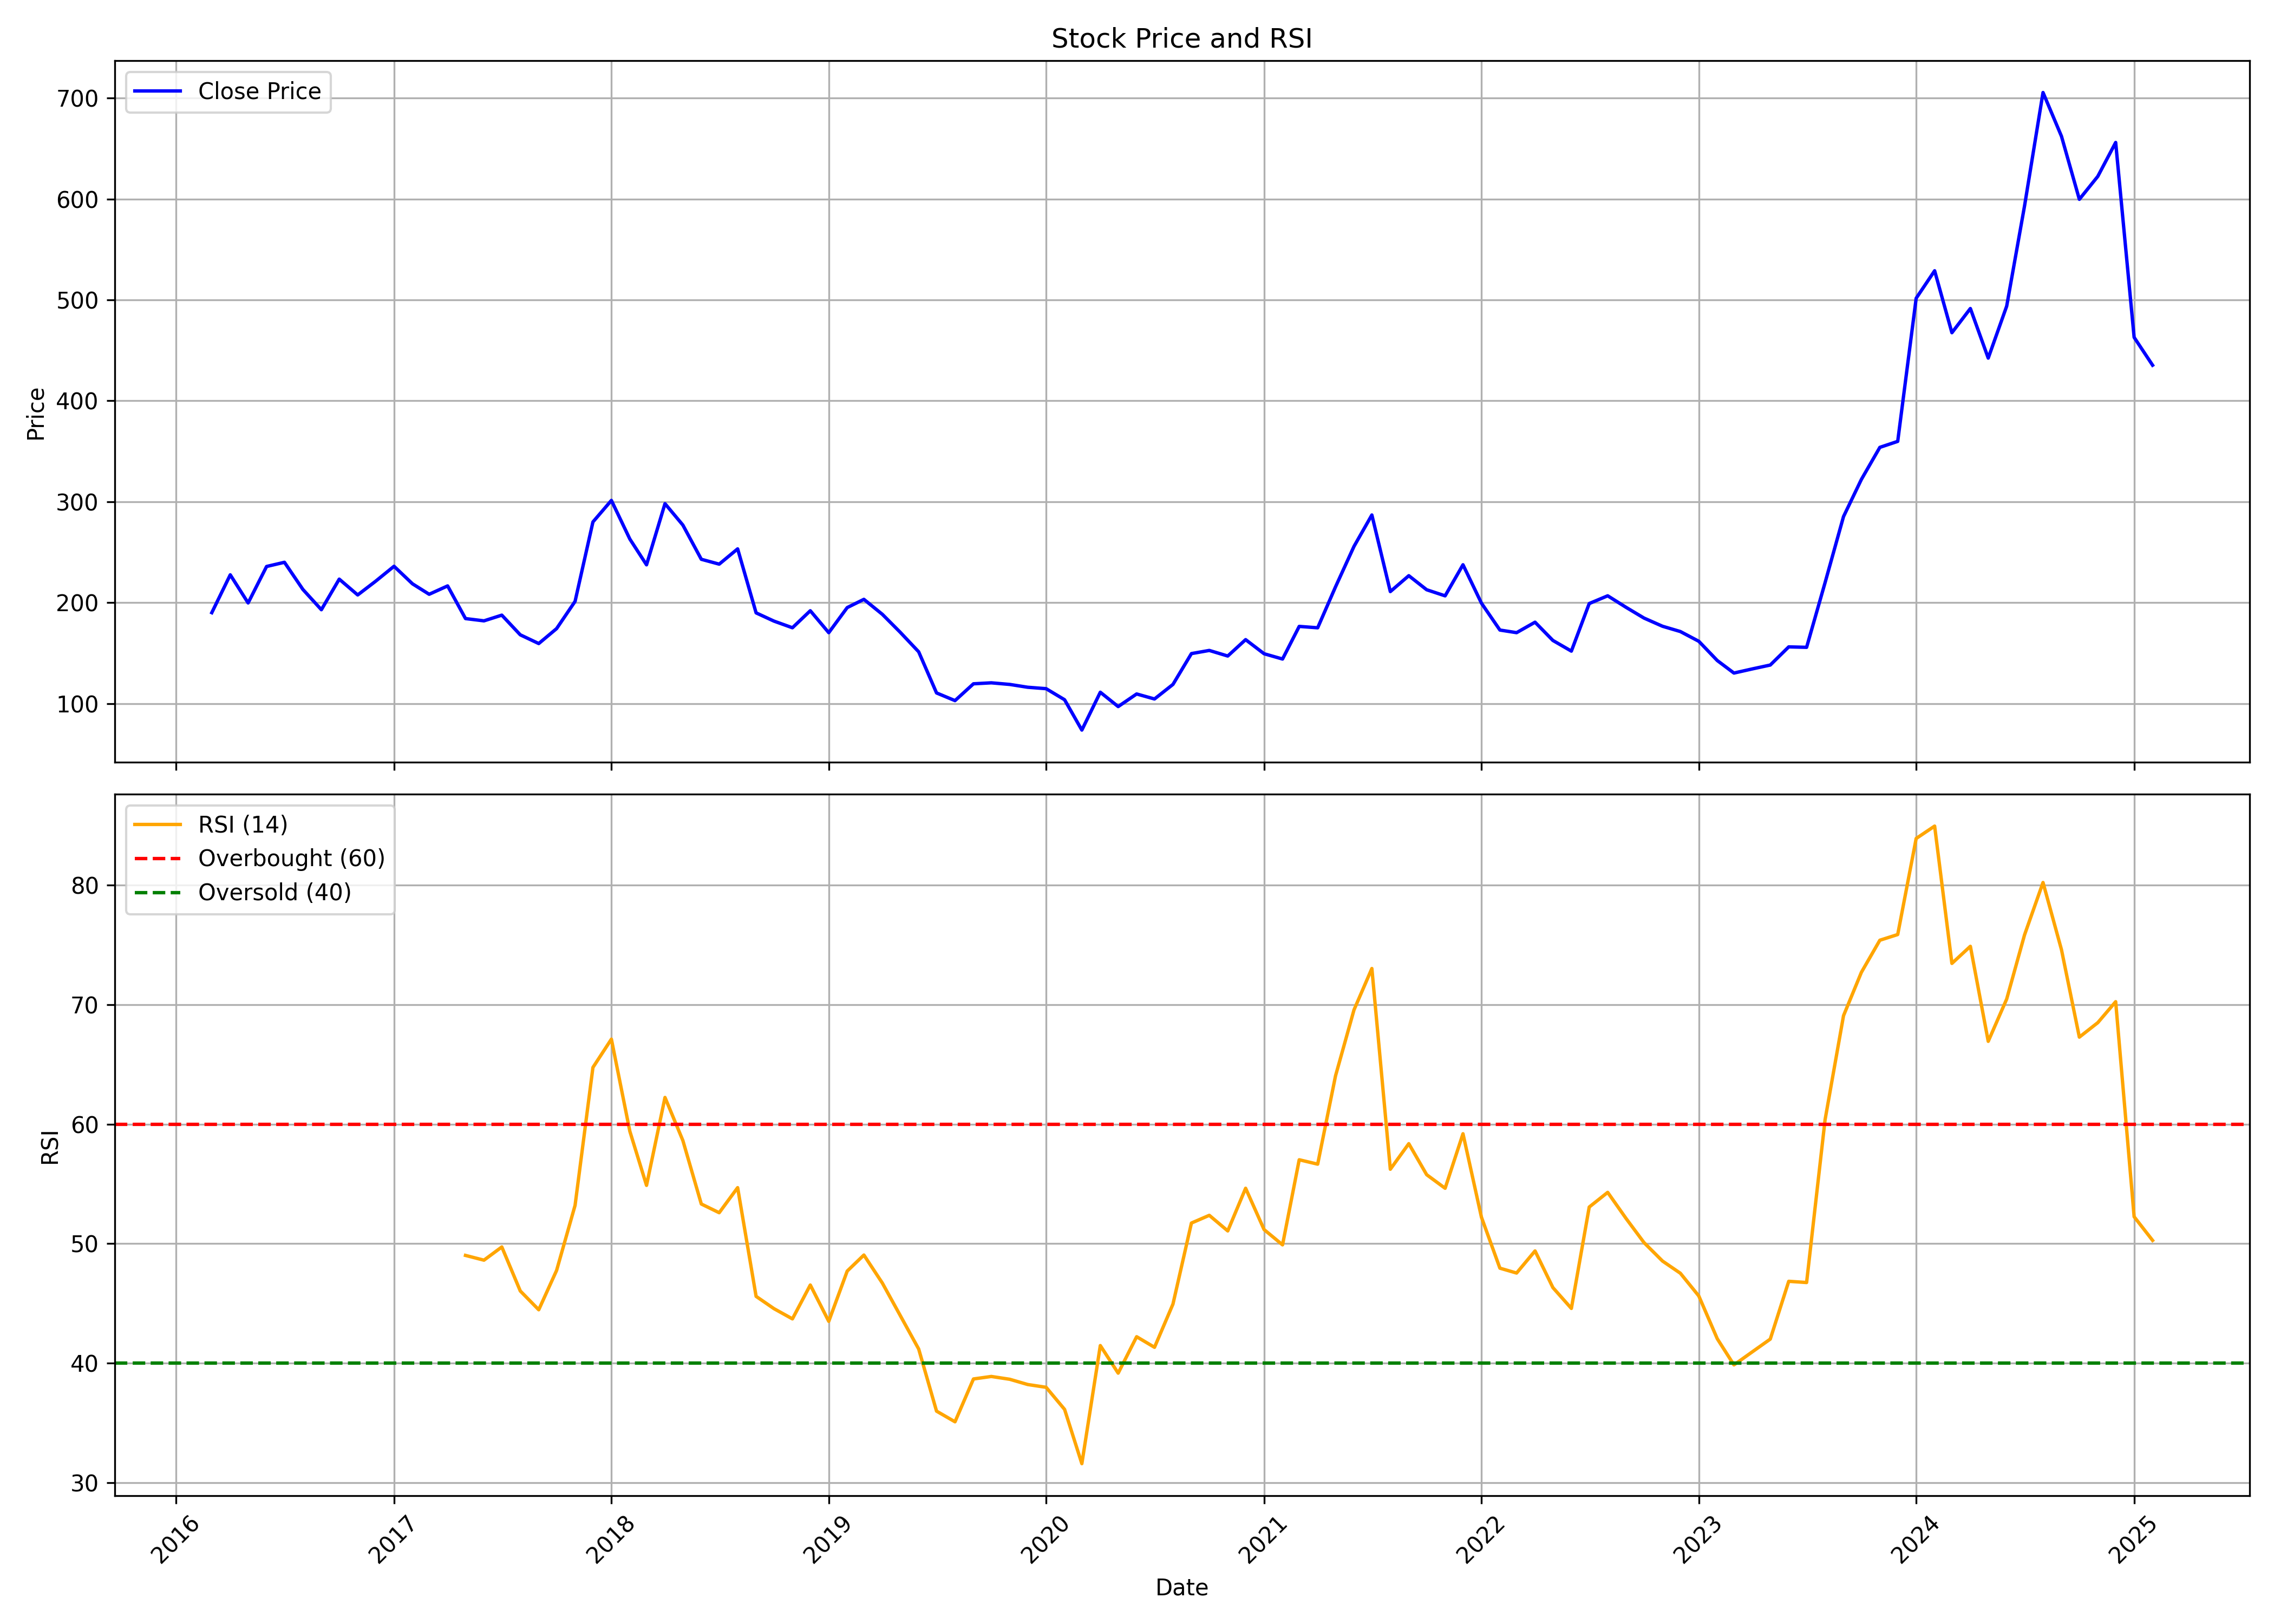

Values plotted in this chart, from the file beside it:
, date, symbol, open, high, low, close, volume, rsi
0, 2016-03-01, QUICKHEAL, 162.7, 227.5, 160.3, 190.2, 30649181, 
1, 2016-04-01, QUICKHEAL, 190.4, 246.4, 183.4, 227.7, 18233887, 
2, 2016-05-01, QUICKHEAL, 228.1, 243.6, 172.9, 199.8, 12396689, 
3, 2016-06-01, QUICKHEAL, 199.8, 243.1, 199.8, 235.9, 9686120, 
4, 2016-07-01, QUICKHEAL, 239.1, 259.6, 217.9, 240.1, 8355123, 
5, 2016-08-01, QUICKHEAL, 243.4, 244.5, 206.4, 213.1, 3893541, 
6, 2016-09-01, QUICKHEAL, 213.4, 214.7, 184.6, 193.1, 2656569, 
7, 2016-10-01, QUICKHEAL, 193.5, 234.9, 193.5, 223.4, 5415878, 
8, 2016-11-01, QUICKHEAL, 227.5, 231.5, 177.3, 207.7, 3139081, 
9, 2016-12-01, QUICKHEAL, 209.4, 260.8, 198.7, 221.3, 21682924, 
10, 2017-01-01, QUICKHEAL, 221.4, 248.9, 219.2, 236.1, 9293931, 
11, 2017-02-01, QUICKHEAL, 236.4, 251.8, 217.8, 218.7, 5255656, 
12, 2017-03-01, QUICKHEAL, 219, 221.7, 204.8, 208.4, 3882677, 
13, 2017-04-01, QUICKHEAL, 208.9, 232.2, 208.9, 216.7, 5351396, 
14, 2017-05-01, QUICKHEAL, 216.7, 219.3, 177.3, 184.3, 4514367, 49.01
15, 2017-06-01, QUICKHEAL, 183.9, 197.4, 181, 182.1, 2874390, 48.61
16, 2017-07-01, QUICKHEAL, 181.7, 204.2, 177.3, 187.7, 4963770, 49.72
17, 2017-08-01, QUICKHEAL, 187.8, 191.4, 151.9, 168.2, 2681980, 46.04
18, 2017-09-01, QUICKHEAL, 170.4, 183.4, 157.3, 159.6, 2605314, 44.46
19, 2017-10-01, QUICKHEAL, 159.6, 176.8, 159.3, 174.4, 2260291, 47.76
20, 2017-11-01, QUICKHEAL, 174.9, 209.3, 166.1, 201.3, 8485424, 53.2
21, 2017-12-01, QUICKHEAL, 202.5, 296.9, 199.9, 280, 19328636, 64.74
22, 2018-01-01, QUICKHEAL, 281.1, 360.5, 267.7, 301.4, 36755365, 67.11
23, 2018-02-01, QUICKHEAL, 301.6, 311.9, 258.8, 263.1, 9671629, 59.4
24, 2018-03-01, QUICKHEAL, 260.6, 279.3, 228.7, 237.6, 6840718, 54.87
25, 2018-04-01, QUICKHEAL, 243.4, 304.2, 239.2, 298.2, 8588709, 62.23
26, 2018-05-01, QUICKHEAL, 298.2, 316.6, 265.4, 277, 6184733, 58.63
27, 2018-06-01, QUICKHEAL, 278.3, 278.3, 234.6, 243.1, 3337439, 53.31
28, 2018-07-01, QUICKHEAL, 243.2, 256.1, 216.9, 238.2, 2331213, 52.58
29, 2018-08-01, QUICKHEAL, 240.1, 258.8, 226.6, 253.4, 3555321, 54.68
30, 2018-09-01, QUICKHEAL, 253.2, 256.1, 185, 190, 2330216, 45.58
31, 2018-10-01, QUICKHEAL, 191.3, 194.7, 163, 181.8, 2659243, 44.56
32, 2018-11-01, QUICKHEAL, 184, 206, 174.4, 175.2, 2338051, 43.7
33, 2018-12-01, QUICKHEAL, 176, 213.8, 160.7, 192.1, 3590062, 46.53
34, 2019-01-01, QUICKHEAL, 193.5, 196.7, 165.8, 170.3, 1457941, 43.49
35, 2019-02-01, QUICKHEAL, 170.3, 200.3, 154.4, 195.2, 3611692, 47.7
36, 2019-03-01, QUICKHEAL, 195.8, 216.6, 194, 203.4, 3392932, 49.04
37, 2019-04-01, QUICKHEAL, 203.1, 216.5, 187.7, 188.5, 3332010, 46.7
38, 2019-05-01, QUICKHEAL, 188.5, 205.6, 149.4, 170.7, 3719513, 43.98
39, 2019-06-01, QUICKHEAL, 169.7, 174.8, 135.5, 151.4, 1927145, 41.18
40, 2019-07-01, QUICKHEAL, 150.7, 153.7, 107.7, 110.6, 1993739, 35.98
41, 2019-08-01, QUICKHEAL, 111.9, 123.9, 91.38, 103, 2243384, 35.09
42, 2019-09-01, QUICKHEAL, 103, 133.9, 96.41, 119.7, 8400090, 38.67
43, 2019-10-01, QUICKHEAL, 120.8, 124.1, 103.2, 120.7, 2208602, 38.88
44, 2019-11-01, QUICKHEAL, 123.9, 134.1, 114.7, 119.1, 5216362, 38.64
45, 2019-12-01, QUICKHEAL, 119.7, 129.1, 112.3, 116.3, 4648800, 38.21
46, 2020-01-01, QUICKHEAL, 116.5, 134.6, 114.1, 114.9, 6140218, 37.97
47, 2020-02-01, QUICKHEAL, 114.2, 121.5, 101.8, 103.9, 4890036, 36.12
48, 2020-03-01, QUICKHEAL, 103.4, 108.7, 57.63, 73.85, 3984205, 31.58
49, 2020-04-01, QUICKHEAL, 78.39, 117.8, 74.79, 111.3, 9664296, 41.47
50, 2020-05-01, QUICKHEAL, 111.3, 114.1, 92.77, 97.13, 5443146, 39.16
51, 2020-06-01, QUICKHEAL, 98.08, 119, 94.86, 109.6, 10588908, 42.21
52, 2020-07-01, QUICKHEAL, 110.4, 120.6, 104.2, 104.7, 13014477, 41.32
53, 2020-08-01, QUICKHEAL, 104.9, 138.2, 104.1, 119.1, 18883615, 44.94
54, 2020-09-01, QUICKHEAL, 119.2, 159, 113.9, 149.6, 20949830, 51.72
55, 2020-10-01, QUICKHEAL, 150.5, 173.5, 147.3, 152.7, 17124709, 52.37
56, 2020-11-01, QUICKHEAL, 153.7, 161.9, 142, 147.2, 5424095, 51.06
57, 2020-12-01, QUICKHEAL, 147.6, 173.1, 136.3, 163.4, 13349699, 54.63
58, 2021-01-01, QUICKHEAL, 163.4, 170.1, 147.2, 149.5, 8099458, 51.17
59, 2021-02-01, QUICKHEAL, 149.8, 161, 142, 144.2, 5168458, 49.89
... 48 more rows
